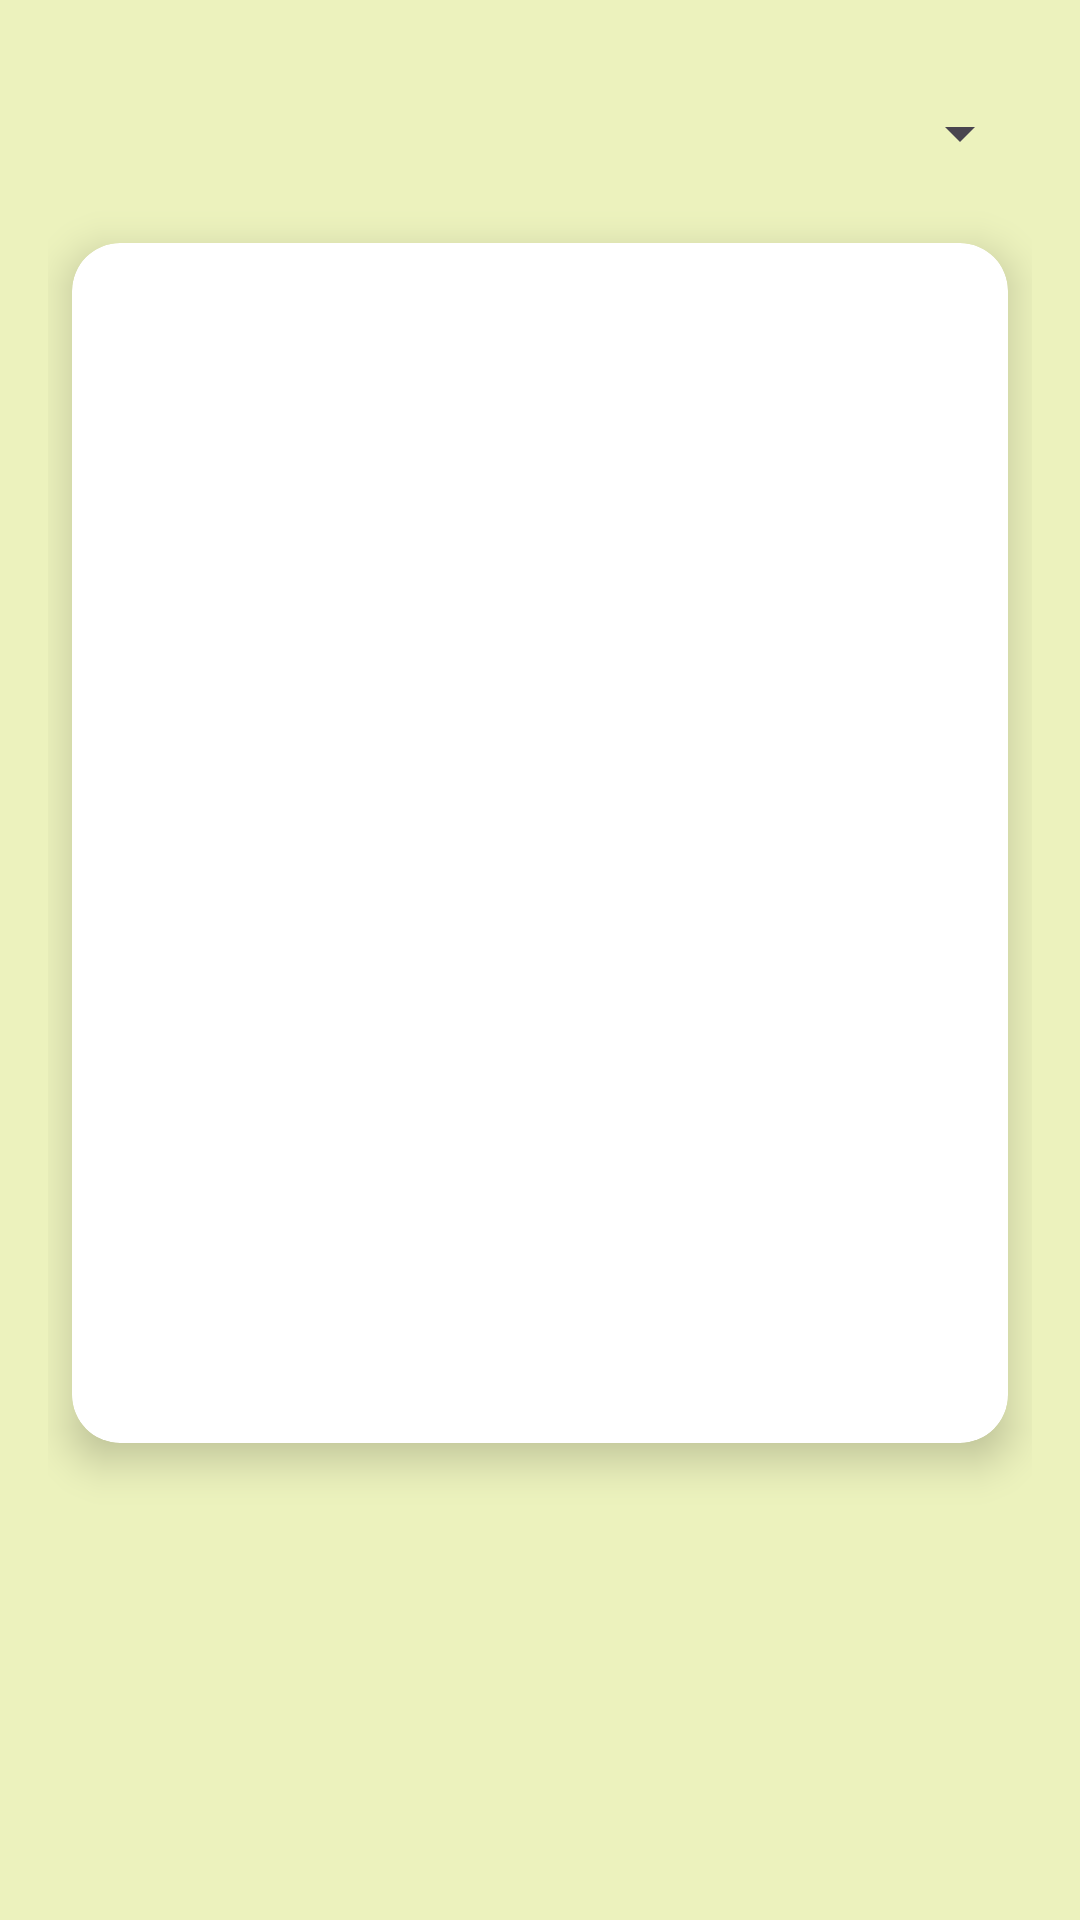

This screen was rendered from an Android layout file. Write that file and the resources it references.
<!-- AndroidManifest.xml: application theme Theme.CitiesWeather -->
<!-- res/layout/activity_main.xml -->
<?xml version="1.0" encoding="utf-8"?>
<LinearLayout xmlns:android="http://schemas.android.com/apk/res/android"
    xmlns:app="http://schemas.android.com/apk/res-auto"
    android:layout_width="match_parent"
    android:layout_height="match_parent"
    android:background="@color/background"
    android:backgroundTint="@color/background"
    android:gravity="center_horizontal"
    android:orientation="vertical"
    android:padding="16dp">

    
    <Spinner
        android:id="@+id/citySpinner"
        android:layout_width="match_parent"
        android:layout_height="57dp" />

    <androidx.cardview.widget.CardView
        android:layout_width="match_parent"
        android:layout_height="wrap_content"
        android:layout_margin="8dp"
        app:cardCornerRadius="16dp"
        app:cardElevation="8dp">

        
        <ImageView
            android:id="@+id/cityImage"
            android:layout_width="match_parent"
            android:layout_height="400dp"
            android:contentDescription="@+string/cityImage"
            android:scaleType="centerCrop" />
    </androidx.cardview.widget.CardView>


    
    <TextView
        android:id="@+id/cityName"
        android:layout_width="wrap_content"
        android:layout_height="wrap_content"
        android:layout_marginTop="24dp"
        android:textSize="20sp"
        android:textStyle="bold|italic" />

    
    <TextView
        android:id="@+id/temperature"
        android:layout_width="wrap_content"
        android:layout_height="wrap_content"
        android:layout_marginTop="8dp"
        android:textSize="18sp" />

    


    
    <TextView
        android:id="@+id/localTime"
        android:layout_width="wrap_content"
        android:layout_height="wrap_content"
        android:layout_marginTop="8dp"
        android:textSize="16sp" />

    <HorizontalScrollView
        android:layout_width="match_parent"
        android:layout_height="wrap_content"
        android:padding="8dp"
        android:scrollbars="none"
        android:layout_marginTop="16dp">

        <LinearLayout
            android:id="@+id/forecastContainer"
            android:orientation="horizontal"
            android:layout_width="wrap_content"
            android:layout_height="wrap_content" />

    </HorizontalScrollView>

    
    <TextView
        android:id="@+id/cityTitle"
        android:layout_width="wrap_content"
        android:layout_height="wrap_content"
        android:text="Немного о городе"
        android:textStyle="bold|italic"
        android:textSize="18sp"
        android:layout_marginTop="16dp"
        android:layout_marginBottom="8dp"/>

    <ScrollView
        android:layout_width="match_parent"
        android:layout_height="85dp"
        android:layout_marginBottom="16dp">

        <TextView
            android:id="@+id/cityDescription"
            android:layout_width="match_parent"
            android:layout_height="wrap_content"
            android:padding="8dp"
            android:textColor="@color/black"
            android:textSize="16sp" />
    </ScrollView>



</LinearLayout>
<!-- resources referenced by this layout -->
<resources>
  <color name="background">#ECF2BD</color>
  <color name="black">#FF000000</color>
  <style name="Theme.CitiesWeather" parent="Base.Theme.CitiesWeather" />
  <style name="Base.Theme.CitiesWeather" parent="Theme.Material3.DayNight.NoActionBar">
          
          
      </style>
</resources>
